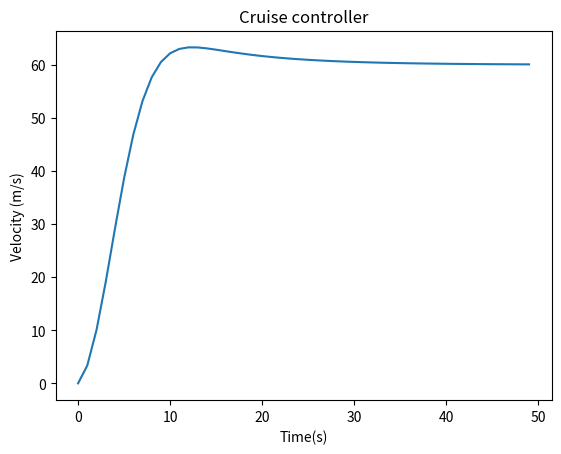

This chart was generated by the following Python code:
import matplotlib
import matplotlib.pyplot as plt
m=1200
v=0
v1=[]
t=0
t1=[i for i in range(50)]
b=50
r=60
kp=50
ki=10
kd=30
old_e=0
E=0
while t!=50:
    e=r-v
    e_dot=e-old_e
    E=E+e
    u=kp*e+kd*e_dot+ki*E
    old_e=e
    v=(m*v+u*t)/(m+b*t)
    v1.append(v)
    t+=1
    print(f"{v} is velocity \n")
plt.plot(t1,v1)
plt.xlabel('Time(s)')
plt.ylabel('Velocity (m/s)')
plt.title('Cruise controller')
plt.show()
